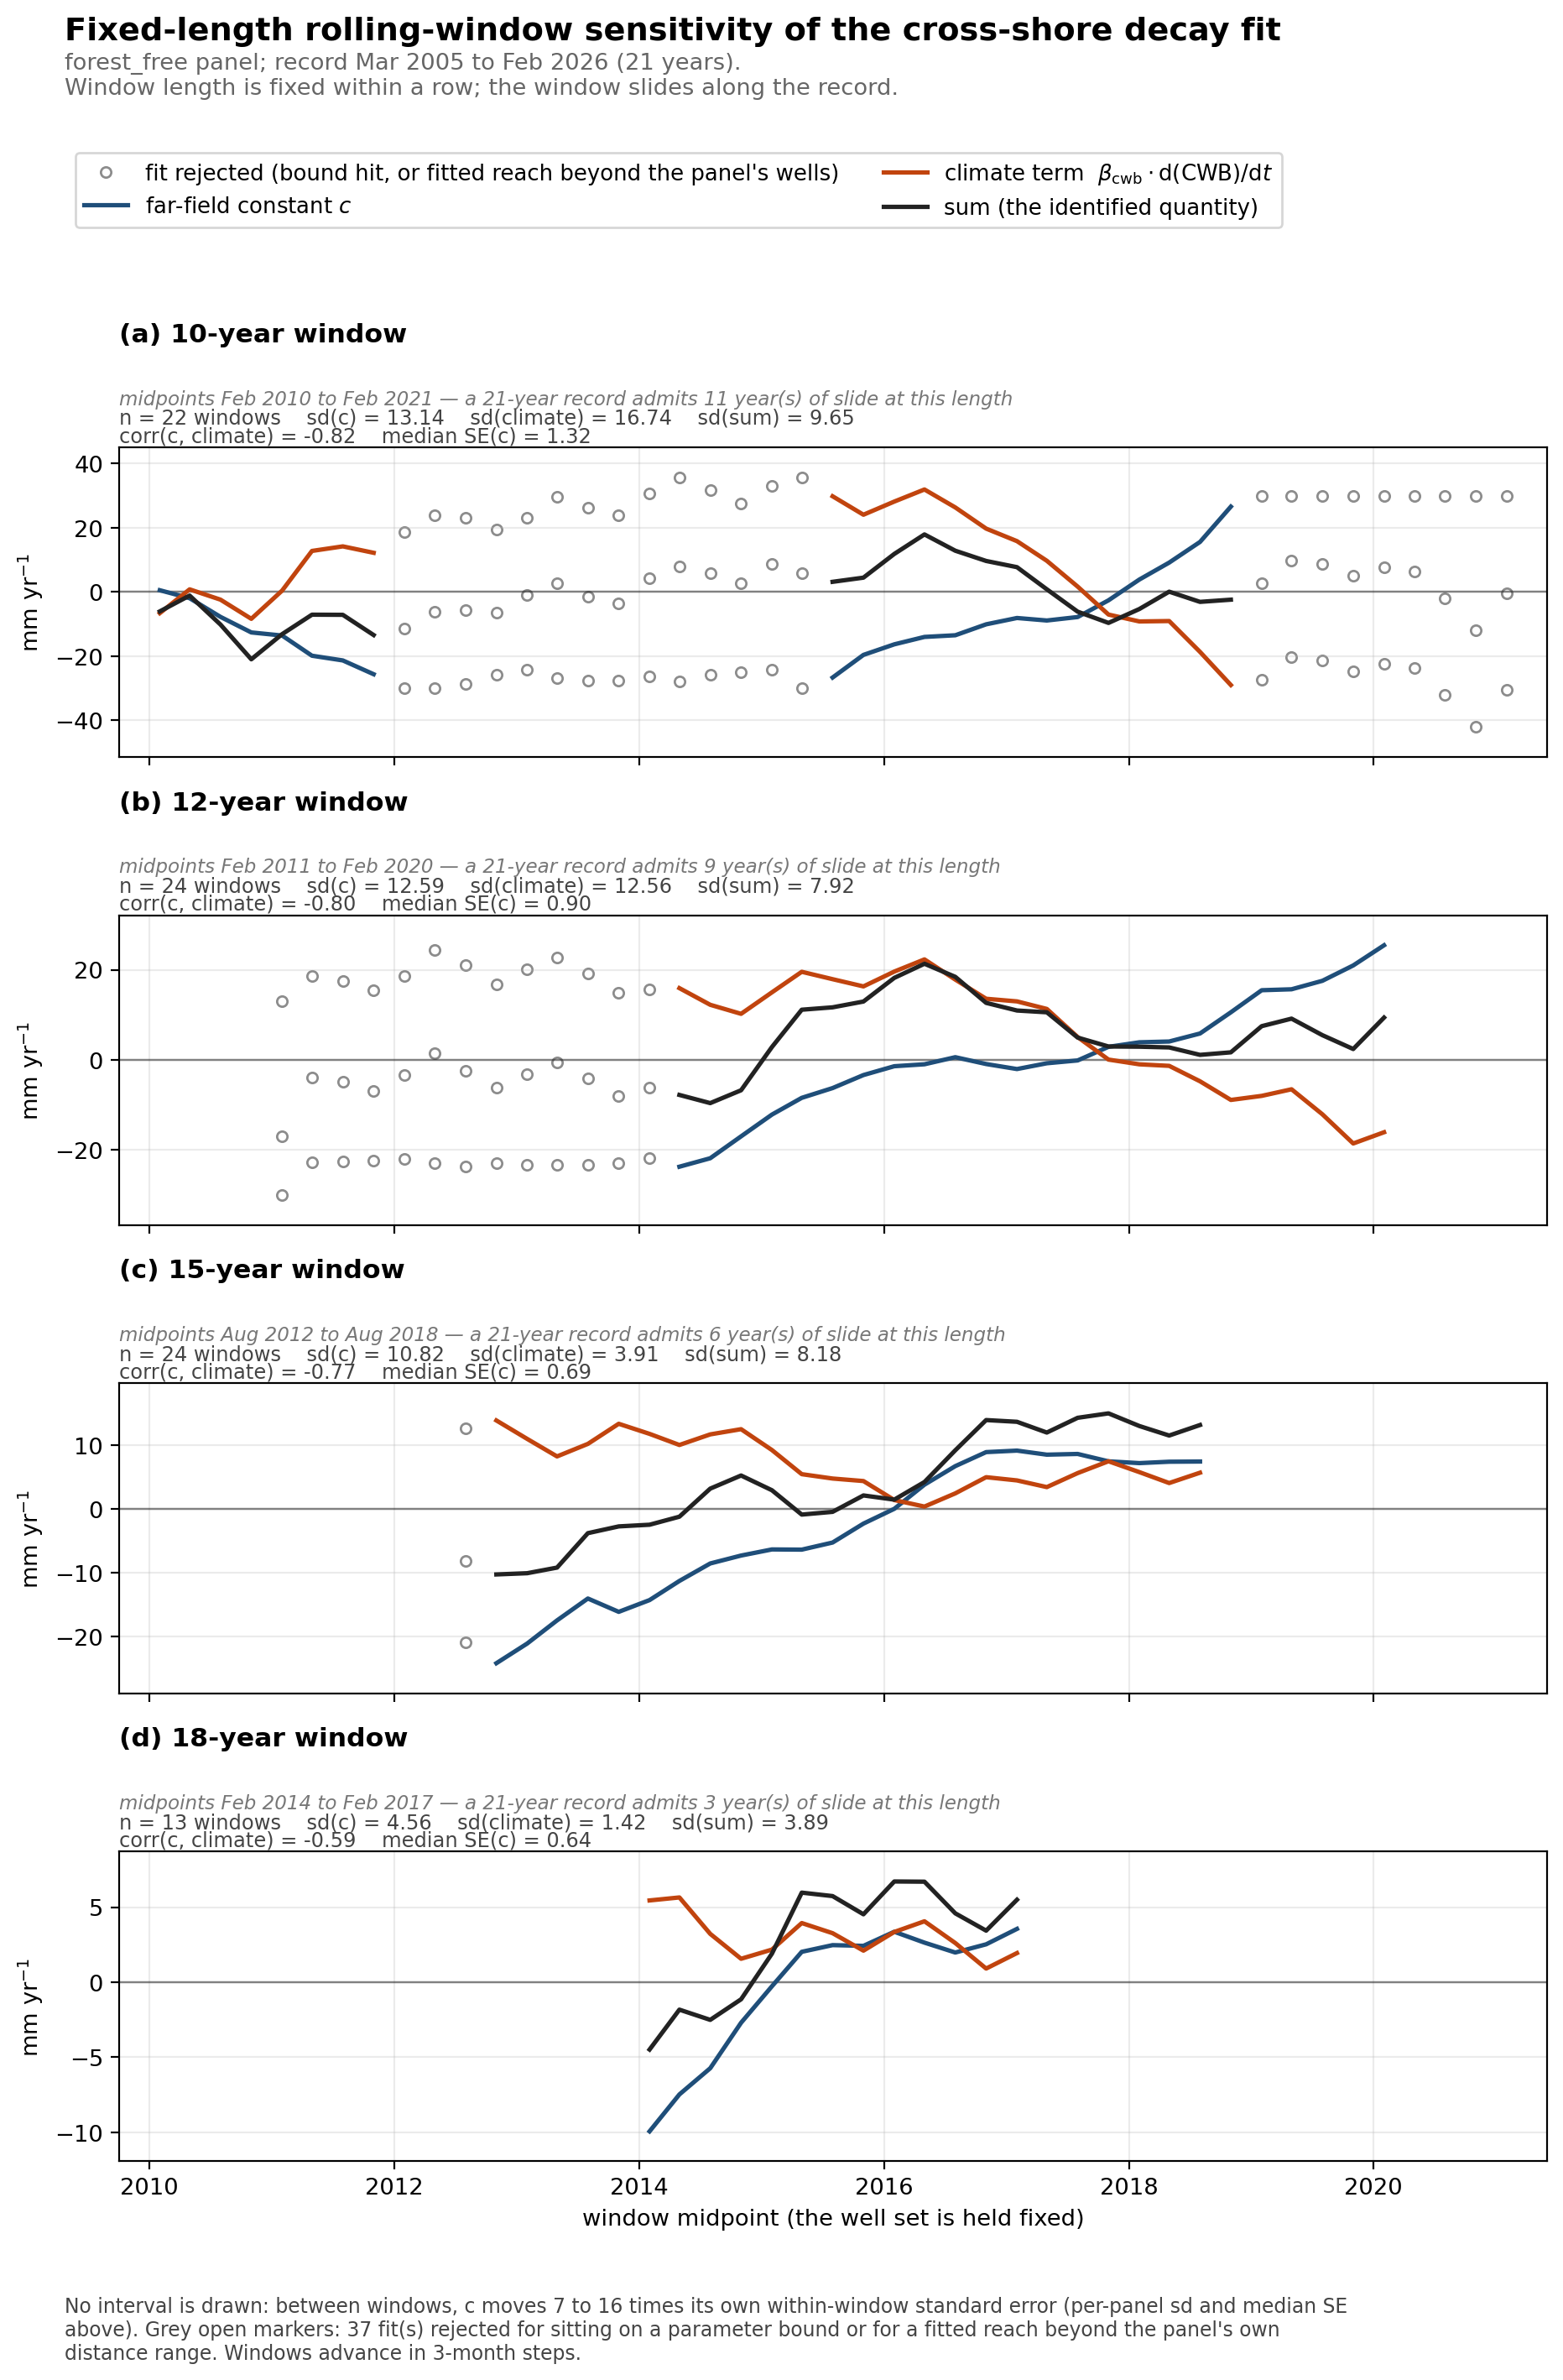

Data behind this chart, as committed beside it:
spec, window_years, window_start, window_end, window_mid, observed_span_years, n_obs, n_wells, delta_0_mm_yr, delta_0_se, L_m, L_se, c_mm_yr, c_se, beta_cwb_m_per_mm, cwb_trend_mm_yr, climate_term_mm_yr, identified_sum_mm_yr, panel_max_dist_m, at_bound, reach_exceeds_panel, usable
forest_free, 10.0, 2005-03, 2015-02, 2010-02, 9.922, 4056, 55, -65.57, 5.205, 1742, 127.9, 0.5454, 3.702, 0.002234, -2.952, -6.596, -6.05, 2338, False, False, True
forest_free, 10.0, 2005-06, 2015-05, 2010-05, 9.914, 4197, 55, -66.72, 4.908, 1714, 115.2, -1.938, 3.46, 0.002231, 0.3666, 0.8179, -1.12, 2338, False, False, True
forest_free, 10.0, 2005-09, 2015-08, 2010-08, 9.914, 4340, 56, -59.43, 4.689, 1701, 121.6, -7.75, 3.28, 0.002203, -1.085, -2.39, -10.14, 2338, False, False, True
forest_free, 10.0, 2005-12, 2015-11, 2010-11, 9.916, 4473, 56, -53.3, 4.605, 1779, 142.7, -12.6, 3.244, 0.002231, -3.748, -8.361, -20.96, 2338, False, False, True
forest_free, 10.0, 2006-03, 2016-02, 2011-02, 9.922, 4606, 56, -49.51, 4.39, 1692, 134.1, -13.56, 3.026, 0.002278, 0.1926, 0.4386, -13.13, 2338, False, False, True
forest_free, 10.0, 2006-06, 2016-05, 2011-05, 9.916, 4722, 56, -45.83, 4.324, 1145, 103.4, -19.85, 1.695, 0.002236, 5.714, 12.78, -7.071, 2338, False, False, True
forest_free, 10.0, 2006-09, 2016-08, 2011-08, 9.916, 4815, 56, -46.3, 5.007, 879.9, 85.13, -21.31, 1.565, 0.002169, 6.547, 14.2, -7.115, 2338, False, False, True
forest_free, 10.0, 2006-12, 2016-11, 2011-11, 9.919, 4908, 56, -40.4, 5.051, 843, 89.26, -25.61, 1.596, 0.002055, 5.934, 12.19, -13.42, 2338, False, False, True
forest_free, 10.0, 2007-03, 2017-02, 2012-02, 9.925, 5001, 56, -40.3, 5.162, 850.4, 94.24, -30, 1.639, 0.002015, 9.287, 18.71, -11.29, 2338, True, False, False
forest_free, 10.0, 2007-06, 2017-05, 2012-05, 9.916, 5094, 56, -39.55, 5.062, 866.2, 99.46, -30, 1.598, 0.001992, 11.97, 23.85, -6.147, 2338, True, False, False
forest_free, 10.0, 2007-09, 2017-08, 2012-08, 9.916, 5178, 56, -23.15, 6280142, 2612, 708627362, -28.66, 6280142, 0.002009, 11.45, 22.99, -5.671, 2338, False, True, False
forest_free, 10.0, 2007-12, 2017-11, 2012-11, 9.919, 5263, 57, -26.87, 5403586, 3174, 638365274, -25.85, 5403586, 0.002001, 9.665, 19.34, -6.509, 2338, False, True, False
forest_free, 10.0, 2008-03, 2018-02, 2013-02, 9.922, 5356, 57, -30.34, 7368026, 2903, 705081314, -24.14, 7368026, 0.001998, 11.59, 23.14, -0.9997, 2338, False, True, False
forest_free, 10.0, 2008-06, 2018-05, 2013-05, 9.914, 5454, 57, -26.75, 5066228, 2576, 487716179, -26.8, 5066228, 0.001995, 14.82, 29.57, 2.767, 2338, False, True, False
forest_free, 10.0, 2008-09, 2018-08, 2013-08, 9.914, 5540, 57, -21.43, 3453000, 3101, 499591813, -27.7, 3453000, 0.001992, 13.1, 26.11, -1.594, 2338, False, True, False
forest_free, 10.0, 2008-12, 2018-11, 2013-11, 9.916, 5626, 57, -19.24, 3555500, 3385, 625682148, -27.51, 3555500, 0.001964, 12.18, 23.91, -3.594, 2338, False, True, False
forest_free, 10.0, 2009-03, 2019-02, 2014-02, 9.922, 5718, 57, -24.63, 4322803, 3868, 678938967, -26.25, 4322803, 0.002014, 15.19, 30.59, 4.342, 2338, False, True, False
forest_free, 10.0, 2009-06, 2019-05, 2014-05, 9.914, 5804, 57, -23.61, 4026292, 3308, 564012915, -27.74, 4026292, 0.002008, 17.8, 35.75, 8.013, 2338, False, True, False
forest_free, 10.0, 2009-09, 2019-08, 2014-08, 9.914, 5883, 61, -23.29, 4353082, 3912, 731087391, -25.86, 4353082, 0.001995, 15.93, 31.79, 5.922, 2338, False, True, False
forest_free, 10.0, 2009-12, 2019-11, 2014-11, 9.916, 5974, 61, -23.5, 2990102, 3710, 472099037, -24.92, 2990102, 0.001983, 13.95, 27.66, 2.736, 2338, False, True, False
forest_free, 10.0, 2010-03, 2020-02, 2015-02, 9.922, 6066, 61, -25.82, 3709380, 2904, 417201672, -24.31, 3709380, 0.00198, 16.65, 32.97, 8.656, 2338, False, True, False
forest_free, 10.0, 2010-06, 2020-05, 2015-05, 9.916, 6087, 61, -19.86, 3.257, 1642, 214.7, -30, 2.063, 0.001902, 18.79, 35.73, 5.73, 2338, True, False, False
forest_free, 10.0, 2010-09, 2020-08, 2015-08, 9.916, 6105, 61, -15.79, 3.214, 1472, 225.9, -26.64, 1.709, 0.001802, 16.54, 29.8, 3.159, 2338, False, False, True
forest_free, 10.0, 2010-12, 2020-11, 2015-11, 9.919, 6123, 61, -21.89, 4.251, 901.3, 167.8, -19.59, 1.329, 0.001692, 14.22, 24.05, 4.461, 2338, False, False, True
forest_free, 10.0, 2011-03, 2021-02, 2016-02, 9.925, 6133, 61, -31.38, 5.662, 703.1, 137.2, -16.3, 1.325, 0.001697, 16.59, 28.15, 11.84, 2338, False, False, True
forest_free, 10.0, 2011-06, 2021-05, 2016-05, 9.916, 6139, 61, -58.17, 13.8, 368.8, 61.53, -14, 1.307, 0.001693, 18.85, 31.91, 17.92, 2338, False, False, True
forest_free, 10.0, 2011-09, 2021-08, 2016-08, 9.916, 6163, 60, -52.11, 13.95, 347.6, 57.56, -13.48, 1.292, 0.001655, 15.9, 26.32, 12.85, 2338, False, False, True
forest_free, 10.0, 2011-12, 2021-11, 2016-11, 9.919, 6237, 60, -45.38, 14.03, 372.8, 83.11, -10.07, 1.276, 0.00163, 12.1, 19.73, 9.657, 2338, False, False, True
forest_free, 10.0, 2012-03, 2022-02, 2017-02, 9.922, 6264, 60, -50.31, 13.95, 394.9, 89.23, -8.1, 1.226, 0.001463, 10.81, 15.83, 7.726, 2338, False, False, True
forest_free, 10.0, 2012-06, 2022-05, 2017-05, 9.914, 6283, 60, -48.5, 13.73, 410.7, 102.6, -8.881, 1.159, 0.001173, 8.285, 9.714, 0.8339, 2338, False, False, True
forest_free, 10.0, 2012-09, 2022-08, 2017-08, 9.914, 6292, 60, -38.14, 13.72, 437.1, 156.1, -7.802, 1.126, 0.001204, 1.391, 1.675, -6.128, 2338, False, False, True
forest_free, 10.0, 2012-12, 2022-11, 2017-11, 9.916, 6291, 60, -29.5, 6.565, 523.8, 88.18, -2.599, 1.121, 0.001465, -4.8, -7.033, -9.632, 2338, False, False, True
forest_free, 10.0, 2013-03, 2023-02, 2018-02, 9.922, 6296, 60, -33.55, 6.112, 523.8, 67.88, 3.865, 1.095, 0.001615, -5.68, -9.175, -5.31, 2338, False, False, True
forest_free, 10.0, 2013-06, 2023-05, 2018-05, 9.914, 6301, 60, -37.81, 6.282, 523.8, 65.72, 9.144, 1.108, 0.001581, -5.723, -9.052, 0.09261, 2338, False, False, True
forest_free, 10.0, 2013-09, 2023-08, 2018-08, 9.914, 6304, 60, -30.46, 6.235, 523.8, 80.93, 15.58, 1.143, 0.001648, -11.32, -18.66, -3.08, 2338, False, False, True
forest_free, 10.0, 2013-12, 2023-11, 2018-11, 9.916, 6305, 60, -30.76, 6.323, 523.8, 81.1, 26.57, 1.191, 0.001827, -15.85, -28.97, -2.398, 2338, False, False, True
forest_free, 10.0, 2014-03, 2024-02, 2019-02, 9.922, 6303, 60, -29.82, 6.648, 463.8, 72.64, 30, 1.156, 0.001897, -14.39, -27.31, 2.691, 2338, True, False, False
forest_free, 10.0, 2014-06, 2024-05, 2019-05, 9.916, 6298, 60, -22.79, 12.16, 419.3, 213, 30, 1.079, 0.001906, -10.68, -20.35, 9.648, 2338, True, False, False
forest_free, 10.0, 2014-09, 2024-08, 2019-08, 9.916, 6286, 60, -17.82, 12.72, 327.4, 136.6, 30, 1.049, 0.001866, -11.36, -21.19, 8.807, 2338, True, False, False
forest_free, 10.0, 2014-12, 2024-11, 2019-11, 9.919, 6274, 60, -104.3, 66903424, 174.7, 21409799, 30, 1.011, 0.00185, -13.41, -24.82, 5.181, 2338, True, False, False
forest_free, 10.0, 2015-03, 2025-02, 2020-02, 9.925, 6262, 60, -109.7, 50.56, 176.1, 10.45, 30, 1.034, 0.00187, -11.96, -22.37, 7.632, 2338, True, False, False
forest_free, 10.0, 2015-06, 2025-05, 2020-05, 9.916, 6250, 60, 16.91, 3280708, 10000, 1940176921, 30, 3280708, 0.002186, -10.82, -23.65, 6.346, 2338, True, True, False
forest_free, 10.0, 2015-09, 2025-08, 2020-08, 9.916, 6230, 60, 16.93, 2790843, 10000, 1648880850, 30, 2790843, 0.002247, -14.22, -31.95, -1.951, 2338, True, True, False
forest_free, 10.0, 2015-12, 2025-11, 2020-11, 9.919, 6225, 59, 16.8, 2462273, 10000, 1466012929, 30, 2462273, 0.002295, -18.32, -42.04, -12.04, 2338, True, True, False
forest_free, 10.0, 2016-03, 2026-02, 2021-02, 9.922, 6221, 58, 18.41, 3128980, 10000, 1699953422, 30, 3128981, 0.002173, -13.99, -30.4, -0.3956, 2338, True, True, False
forest_free, 12.0, 2005-03, 2017-02, 2011-02, 11.92, 5293, 56, -35.44, 3.784, 1668, 156.1, -30, 2.626, 0.002057, 6.313, 12.98, -17.02, 2338, True, False, False
forest_free, 12.0, 2005-06, 2017-05, 2011-05, 11.92, 5422, 56, -42.26, 10299239, 2485, 605738910, -22.63, 10299239, 0.002073, 8.994, 18.65, -3.986, 2338, False, True, False
forest_free, 12.0, 2005-09, 2017-08, 2011-08, 11.92, 5545, 56, -43.31, 9194518, 2739, 581592260, -22.49, 9194518, 0.002054, 8.557, 17.58, -4.915, 2338, False, True, False
forest_free, 12.0, 2005-12, 2017-11, 2011-11, 11.92, 5672, 57, -44.66, 8780015, 2775, 545456756, -22.39, 8780015, 0.002044, 7.565, 15.46, -6.936, 2338, False, True, False
forest_free, 12.0, 2006-03, 2018-02, 2012-02, 11.92, 5801, 57, -46.49, 8106713, 2610, 455138907, -22.03, 8106713, 0.002042, 9.146, 18.67, -3.356, 2338, False, True, False
forest_free, 12.0, 2006-06, 2018-05, 2012-05, 11.92, 5920, 57, -44.79, 6823044, 2496, 380324022, -22.83, 6823044, 0.002033, 11.98, 24.35, 1.516, 2338, False, True, False
forest_free, 12.0, 2006-09, 2018-08, 2012-08, 11.92, 6009, 57, -39.46, 5109880, 2693, 348754370, -23.58, 5109880, 0.00203, 10.39, 21.09, -2.499, 2338, False, True, False
forest_free, 12.0, 2006-12, 2018-11, 2012-11, 11.92, 6098, 57, -38.11, 6057399, 2887, 458843988, -22.95, 6057399, 0.00203, 8.302, 16.85, -6.094, 2338, False, True, False
forest_free, 12.0, 2007-03, 2019-02, 2013-02, 11.92, 6197, 57, -39.03, 6643210, 2969, 505297732, -23.2, 6643210, 0.002049, 9.8, 20.08, -3.12, 2338, False, True, False
forest_free, 12.0, 2007-06, 2019-05, 2013-05, 11.92, 6296, 57, -37.75, 5395388, 2915, 416538192, -23.29, 5395388, 0.00204, 11.11, 22.66, -0.6247, 2338, False, True, False
forest_free, 12.0, 2007-09, 2019-08, 2013-08, 11.92, 6387, 61, -34.01, 4665798, 3006, 412357800, -23.31, 4665798, 0.002019, 9.5, 19.18, -4.128, 2338, False, True, False
forest_free, 12.0, 2007-12, 2019-11, 2013-11, 11.92, 6487, 61, -31.61, 5709380, 2923, 528014667, -22.85, 5709380, 0.001996, 7.423, 14.82, -8.029, 2338, False, True, False
forest_free, 12.0, 2008-03, 2020-02, 2014-02, 11.92, 6591, 61, -30.68, 3731490, 2587, 314626320, -21.86, 3731490, 0.00196, 7.994, 15.67, -6.192, 2338, False, True, False
forest_free, 12.0, 2008-06, 2020-05, 2014-05, 11.92, 6694, 61, -24.18, 3.282, 2037, 261.3, -23.7, 2.632, 0.001873, 8.508, 15.93, -7.77, 2338, False, False, True
forest_free, 12.0, 2008-09, 2020-08, 2014-08, 11.92, 6799, 61, -20.8, 2.762, 1690, 188.2, -21.82, 1.775, 0.001791, 6.831, 12.23, -9.585, 2338, False, False, True
... 60 more rows
